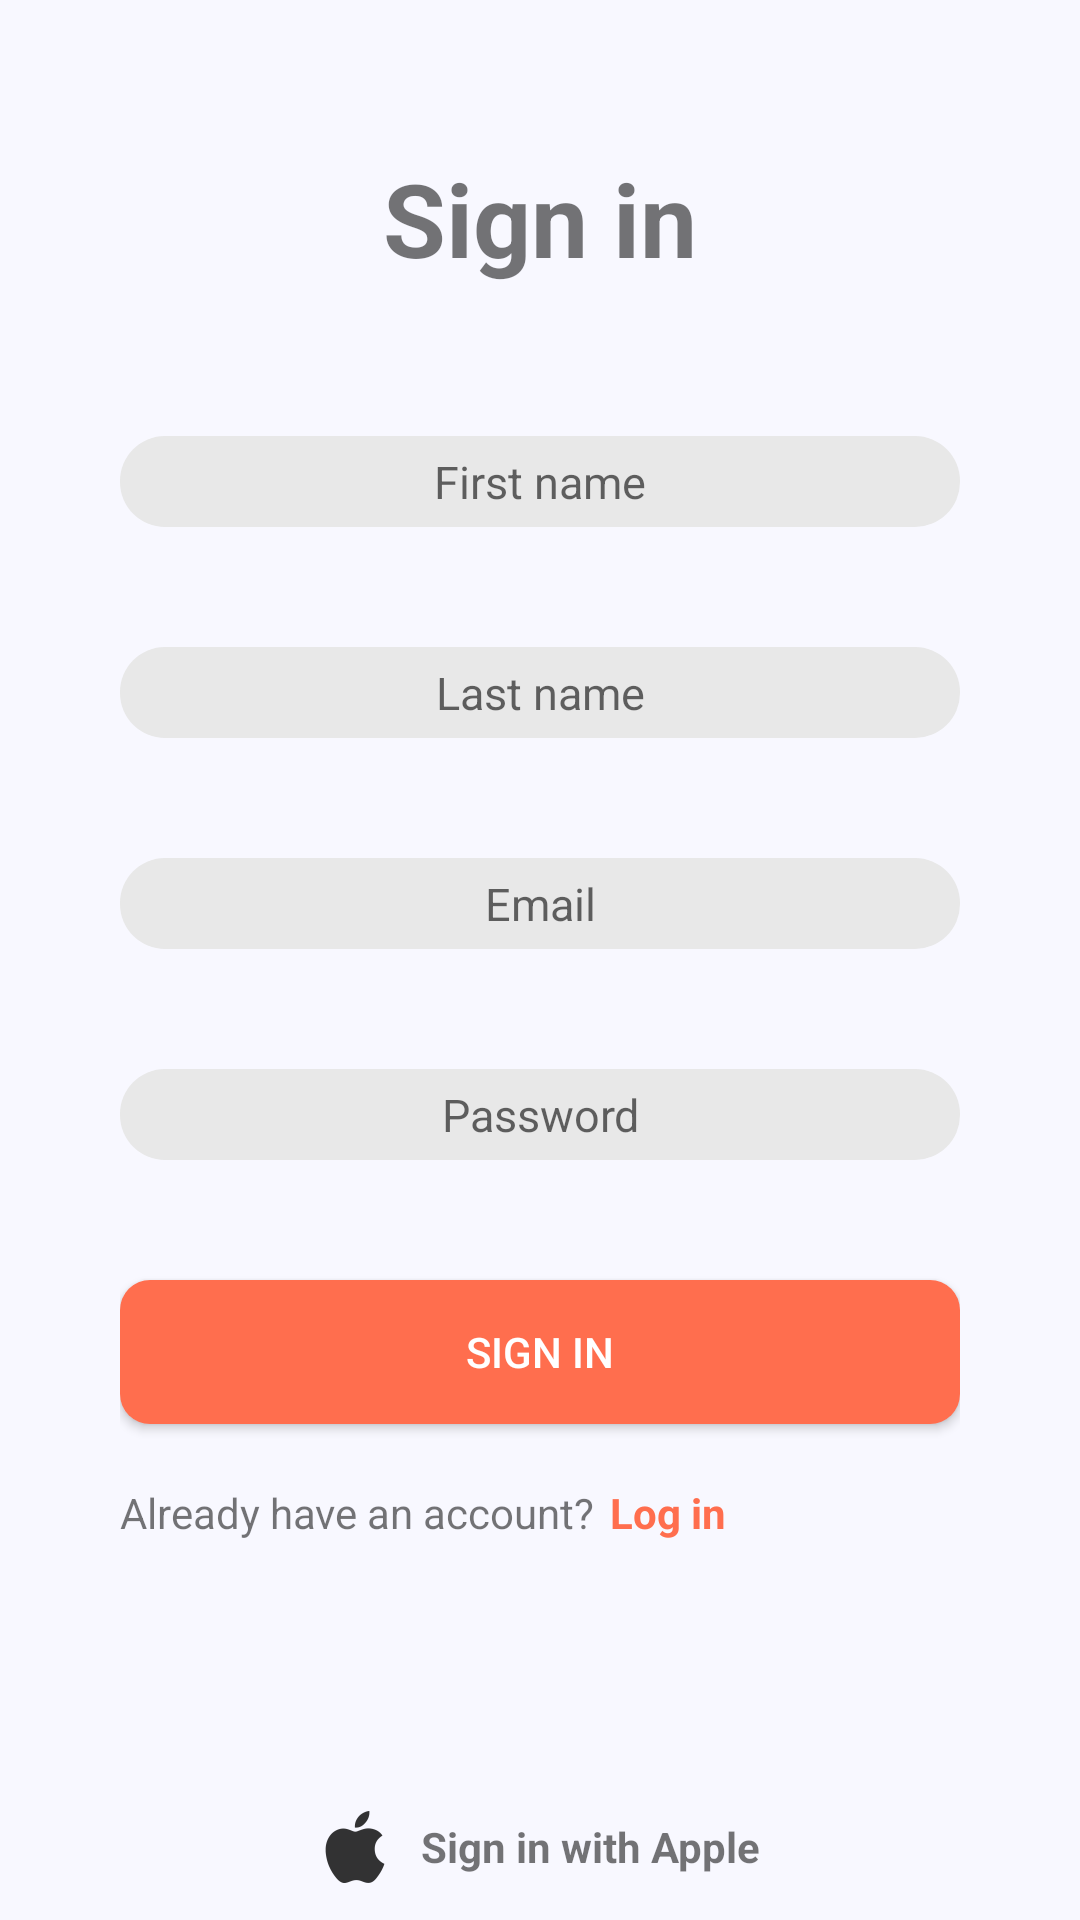

The Android layout XML behind this screen, and the referenced resources:
<!-- AndroidManifest.xml: application theme Theme.EffectiveMobileTest -->
<!-- res/layout/activity_sign_in.xml -->
<?xml version="1.0" encoding="utf-8"?>
<LinearLayout xmlns:android="http://schemas.android.com/apk/res/android"
    xmlns:tools="http://schemas.android.com/tools"
    android:layout_width="match_parent"
    android:layout_height="match_parent"
    android:background="@color/white_shade1"
    android:orientation="vertical"
    android:paddingLeft="40dp"
    android:paddingRight="40dp"
    tools:context=".presentation.ui.signin.SignInActivity">


    <TextView
        style="@style/style_title"
        android:layout_marginTop="50dp"
        android:layout_marginBottom="30dp"
        android:text="@string/sign_in_title" />

    <EditText
        android:id="@+id/etFirstName"
        style="@style/style_edit_text_sign_in"
        android:hint="@string/hint_first_name" />

    <EditText
        android:id="@+id/etLastName"
        style="@style/style_edit_text_sign_in"
        android:hint="@string/hint_last_name" />

    <EditText
        android:id="@+id/etEmail"
        style="@style/style_edit_text_sign_in"
        android:hint="@string/hint_email"
        android:inputType="textEmailAddress" />

    <EditText
        android:id="@+id/etPassword"
        style="@style/style_edit_text_sign_in"
        android:hint="@string/hint_password"
        android:inputType="textPassword"/>

    <androidx.appcompat.widget.AppCompatButton
        android:id="@+id/btnSignin"
        android:layout_width="match_parent"
        android:layout_height="wrap_content"
        android:layout_marginTop="20dp"
        android:layout_marginBottom="20dp"
        android:background="@drawable/style_btn"
        android:text="@string/btn_sign_in"
        android:textColor="@color/white" />

    <LinearLayout
        android:layout_width="wrap_content"
        android:layout_height="wrap_content">

        <TextView
            android:layout_width="wrap_content"
            android:layout_height="wrap_content"
            android:text="@string/have_account" />

        <TextView
            android:id="@+id/tvLogin"
            android:layout_width="wrap_content"
            android:layout_height="wrap_content"
            android:layout_marginStart="5dp"
            android:text="@string/tv_sign_in"
            android:textColor="@color/myColor1"
            android:textStyle="bold" />
    </LinearLayout>

    <LinearLayout
        android:layout_width="match_parent"
        android:layout_height="wrap_content"
        android:layout_marginTop="50dp"
        android:orientation="vertical">

        <LinearLayout
            android:layout_width="wrap_content"
            android:layout_height="wrap_content"
            android:layout_gravity="center"
            android:layout_marginBottom="40dp"
            android:orientation="horizontal">

            <ImageView
                android:layout_width="wrap_content"
                android:layout_height="wrap_content"
                android:src="@drawable/ic_google_logo" />

            <TextView
                style="@style/style_text_view_sign_in_with"
                android:text="@string/sign_in_google" />
        </LinearLayout>

        <LinearLayout
            android:layout_width="wrap_content"
            android:layout_height="wrap_content"
            android:layout_gravity="center"
            android:orientation="horizontal">

            <ImageView
                android:layout_width="wrap_content"
                android:layout_height="wrap_content"
                android:src="@drawable/ic_apple_logo" />

            <TextView
                style="@style/style_text_view_sign_in_with"
                android:text="@string/sign_in_apple" />
        </LinearLayout>
    </LinearLayout>
</LinearLayout>
<!-- resources referenced by this layout -->
<resources>
  <color name="myColor1">#FFFF6E4E</color>
  <color name="white">#FFFFFFFF</color>
  <color name="white_shade1">#F8F8FF</color>
  <!-- drawable ic_apple_logo: png bitmap (drawable-hdpi, 570 bytes) -->
  <!-- drawable style_btn (drawable) -->
  <?xml version="1.0" encoding="utf-8"?>
  <shape
      xmlns:android="http://schemas.android.com/apk/res/android"
      android:shape="rectangle">
      <corners android:radius="10dp"/>
      <solid android:color="@color/myColor1" />
  </shape>
  <string name="btn_sign_in">Sign in</string>
  <string name="have_account">Already have an account?</string>
  <string name="hint_email">Email</string>
  <string name="hint_first_name">First name</string>
  <string name="hint_last_name">Last name</string>
  <string name="hint_password">Password</string>
  <string name="sign_in_apple">Sign in with Apple</string>
  <string name="sign_in_google">Sign in with Google</string>
  <string name="sign_in_title">Sign in</string>
  <string name="tv_sign_in">Log in</string>
  <style name="style_edit_text_sign_in">
          <item name="android:textSize">15sp</item>
          <item name="android:textAlignment">center</item>
          <item name="android:padding">5dp</item>
          <item name="android:layout_marginTop">20dp</item>
          <item name="android:layout_marginBottom">20dp</item>
          <item name="android:background">@drawable/style_edit_text_sign_in</item>
          <item name="android:layout_width">match_parent</item>
          <item name="android:layout_height">wrap_content</item>
      </style>
  <style name="style_text_view_sign_in_with">
          <item name="android:gravity">center_vertical</item>
          <item name="android:layout_marginLeft">10dp</item>
          <item name="android:textStyle">bold</item>
          <item name="android:layout_width">wrap_content</item>
          <item name="android:layout_height">match_parent</item>
      </style>
  <style name="style_title">
          <item name="android:layout_width">wrap_content</item>
          <item name="android:layout_height">wrap_content</item>
          <item name="android:textSize">34sp</item>
          <item name="android:textStyle">bold</item>
          <item name="android:layout_gravity">center</item>
      </style>
  <style name="Theme.EffectiveMobileTest" parent="Theme.MaterialComponents.DayNight.DarkActionBar">
          
          <item name="colorPrimary">@color/purple_500</item>
          <item name="colorPrimaryVariant">@color/purple_700</item>
          <item name="colorOnPrimary">@color/white</item>
          
          <item name="colorSecondary">@color/teal_200</item>
          <item name="colorSecondaryVariant">@color/teal_700</item>
          <item name="colorOnSecondary">@color/black</item>
          
          <item name="android:statusBarColor" tools:targetApi="l">?attr/colorPrimaryVariant</item>
          
      </style>
  <!-- drawable style_edit_text_sign_in (drawable) -->
  <?xml version="1.0" encoding="utf-8"?>
  <shape
      xmlns:android="http://schemas.android.com/apk/res/android"
      android:shape="rectangle">
      <corners android:radius="15dp"/>
      <solid android:color="@color/gray_shade3" />
  </shape>
  <color name="purple_500">#FF6200EE</color>
  <color name="purple_700">#FF3700B3</color>
  <color name="teal_200">#FF03DAC5</color>
  <color name="teal_700">#FF018786</color>
  <color name="black">#FF000000</color>
  <color name="gray_shade3">#E8E8E8</color>
</resources>
